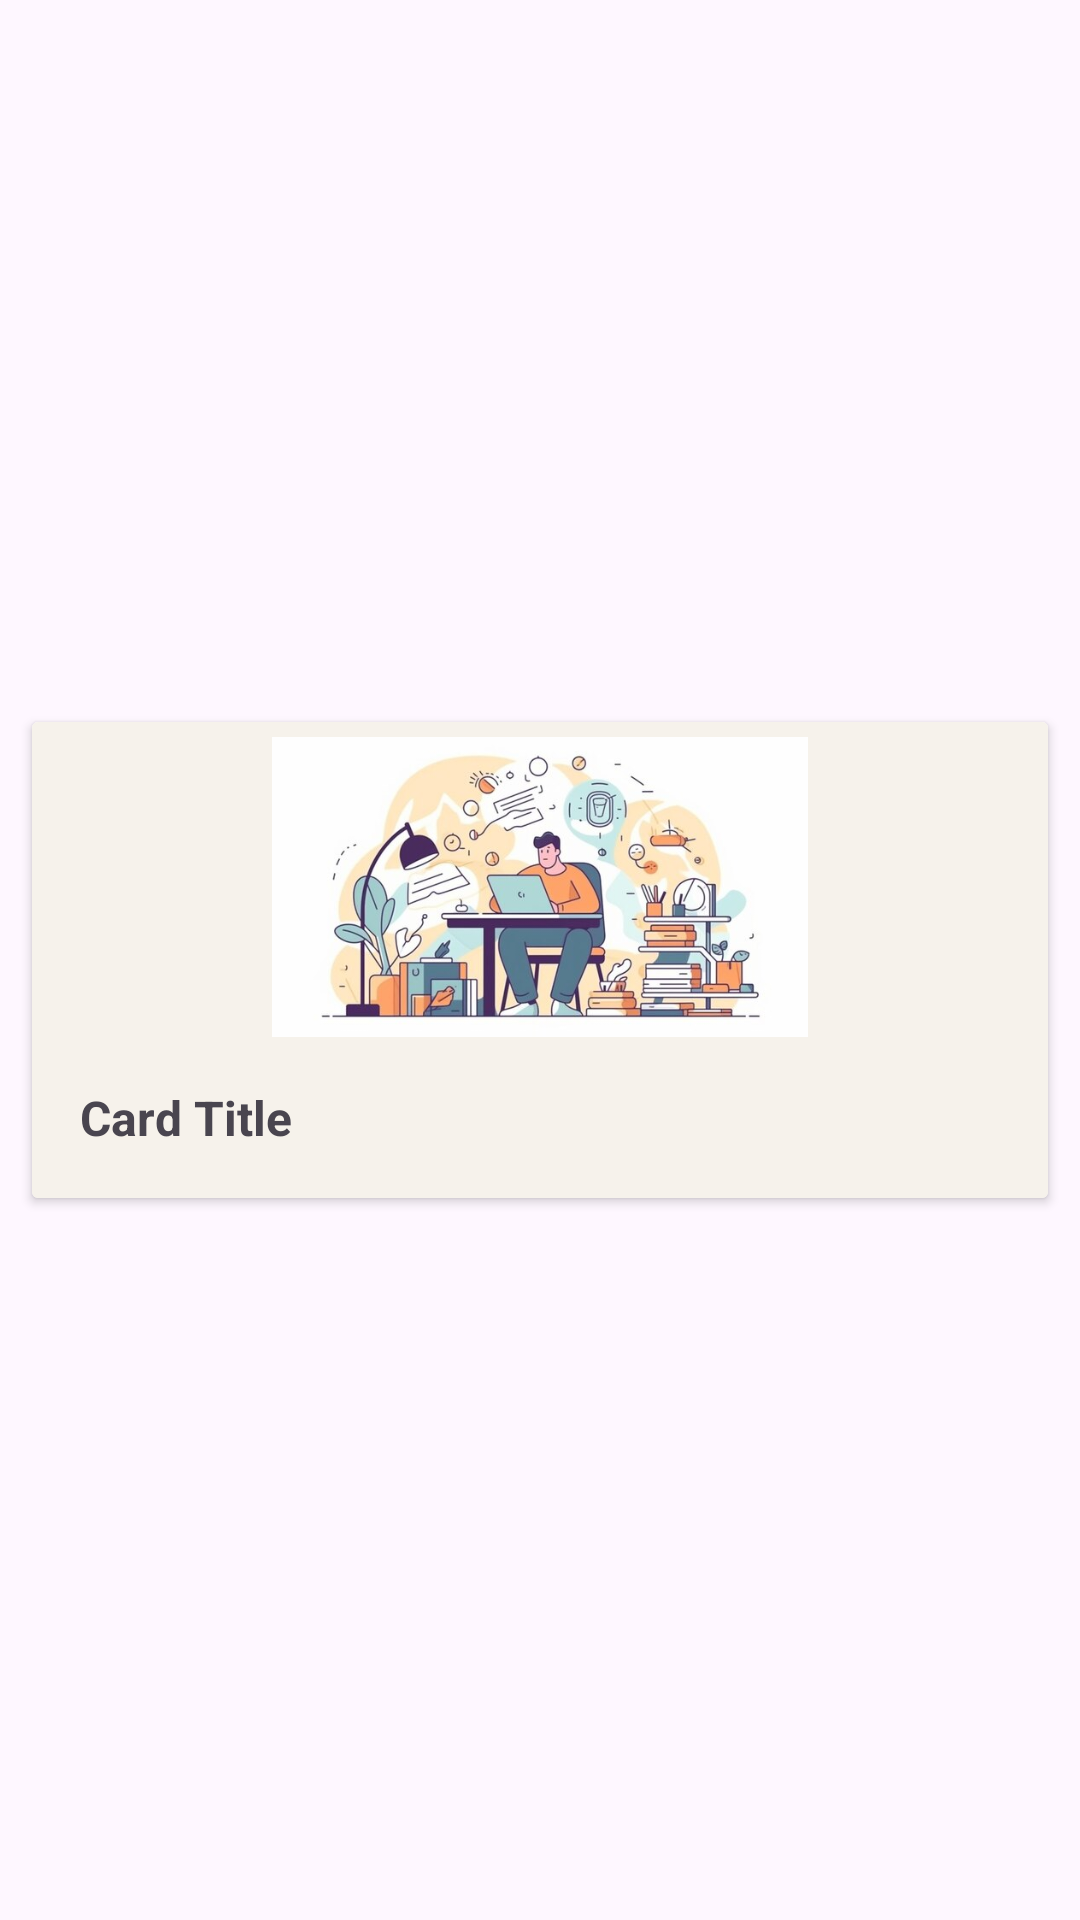

Write the Android layout XML for this screen, with the resource values it uses.
<!-- AndroidManifest.xml: application theme Theme.LetsGo -->
<!-- res/layout/group_card.xml -->
<?xml version="1.0" encoding="utf-8"?>
<androidx.constraintlayout.widget.ConstraintLayout xmlns:android="http://schemas.android.com/apk/res/android"
    xmlns:app="http://schemas.android.com/apk/res-auto"
    xmlns:tools="http://schemas.android.com/tools"
    android:layout_width="match_parent"
    android:layout_height="wrap_content">

    <androidx.cardview.widget.CardView
        android:layout_width="0dp"
        android:layout_height="wrap_content"
        android:layout_margin="8dp"
        android:layout_marginStart="8dp"
        android:layout_marginEnd="8dp"
        app:cardUseCompatPadding="true"
        app:layout_constraintBottom_toBottomOf="parent"
        app:layout_constraintEnd_toEndOf="parent"
        app:layout_constraintStart_toStartOf="parent"
        app:layout_constraintTop_toTopOf="parent">


        <LinearLayout
            android:layout_width="match_parent"
            android:layout_height="wrap_content"
            android:background="#F6F2EB"
            android:orientation="vertical">

            
            <LinearLayout
                android:id="@+id/card_header"
                android:layout_width="match_parent"
                android:layout_height="match_parent"
                android:background="?attr/selectableItemBackground"
                android:clickable="true"
                android:focusable="true"
                android:orientation="vertical">

                <ImageView
                    android:id="@+id/imageView3"
                    android:layout_width="match_parent"
                    android:layout_height="100dp"
                    android:layout_marginTop="5dp"
                    android:src="@drawable/man_sits_desk_with_pile_papers_pile_books_900370_26990"
                    app:srcCompat="@drawable/man_sits_desk_with_pile_papers_pile_books_900370_26990" />

                <LinearLayout

                    android:layout_width="match_parent"
                    android:layout_height="wrap_content"


                    android:orientation="horizontal"
                    android:padding="16dp">
                    
                    <TextView
                        android:id="@+id/groupName"
                        android:layout_width="wrap_content"
                        android:layout_height="wrap_content"
                        android:text="Card Title"
                        android:textSize="16sp"
                        android:textStyle="bold" />

                    <View
                        android:id="@+id/divider2"
                        android:layout_width="1dp"
                        android:layout_height="match_parent"
                        android:layout_weight="1" />

                    <ImageView
                        android:id="@+id/dropdown_arrow"
                        android:layout_width="wrap_content"
                        android:layout_height="wrap_content"
                        android:layout_gravity="center_vertical"
                        android:src="@drawable/ic_arrow_drop_down" />
                </LinearLayout>
            </LinearLayout>

            
            <LinearLayout
                android:id="@+id/collapsible_content"
                android:layout_width="match_parent"
                android:layout_height="wrap_content"
                android:orientation="vertical"
                android:padding="16dp"
                android:visibility="gone">
                
                <TextView
                    android:id="@+id/groupDescription"
                    android:layout_width="wrap_content"
                    android:layout_height="wrap_content"
                    android:text="Collapsible Content" />

                <View
                    android:id="@+id/divider"
                    android:layout_width="match_parent"
                    android:layout_height="15dp" />

                <TextView
                    android:id="@+id/createdByHead"
                    android:layout_width="match_parent"
                    android:layout_height="wrap_content"
                    android:text="Created By :" />

                <View
                    android:id="@+id/divider3"
                    android:layout_width="match_parent"
                    android:layout_height="8dp" />

                <TextView
                    android:id="@+id/createdByUser"
                    android:layout_width="match_parent"
                    android:layout_height="wrap_content"
                    android:text="TextView" />

                <View
                    android:id="@+id/divider4"
                    android:layout_width="match_parent"
                    android:layout_height="10dp" />

                <LinearLayout
                    android:layout_width="match_parent"
                    android:layout_height="match_parent"
                    android:orientation="horizontal">

                    <Button
                        android:id="@+id/exit"
                        android:layout_width="wrap_content"
                        android:layout_height="wrap_content"
                        android:layout_weight="1"
                        android:text="Exit"
                        app:icon="@drawable/_751366" />

                    <View
                        android:id="@+id/divider16"
                        android:layout_width="1dp"
                        android:layout_height="match_parent"
                        android:layout_weight="1" />

                    <Button
                        android:id="@+id/open"
                        android:layout_width="wrap_content"
                        android:layout_height="wrap_content"
                        android:layout_weight="1"
                        android:text="Open" />
                </LinearLayout>
            </LinearLayout>
        </LinearLayout>
    </androidx.cardview.widget.CardView>

</androidx.constraintlayout.widget.ConstraintLayout>
    
<!-- resources referenced by this layout -->
<resources>
  <!-- drawable man_sits_desk_with_pile_papers_pile_books_900370_26990: jpg bitmap (drawable, 41684 bytes) -->
  <style name="Theme.LetsGo" parent="Base.Theme.LetsGo">
          
          <item name="colorPrimary">@color/darkorange</item>
          <item name="colorPrimaryVariant">@color/darkorange</item>
          <item name="colorOnPrimary">@color/white</item>
          
          <item name="colorSecondary">@color/teal_200</item>
          <item name="colorSecondaryVariant">@color/teal_700</item>
          <item name="colorOnSecondary">@color/black</item>
          
          <item name="android:statusBarColor">@color/darkorange</item>
          
      </style>
  <style name="Base.Theme.LetsGo" parent="Theme.Material3.DayNight.NoActionBar">
          
          
      </style>
  <color name="darkorange">#ff8c00</color>
  <color name="white">#FFFFFF</color>
  <color name="teal_200">#FF03DAC5</color>
  <color name="teal_700">#FF018786</color>
  <color name="black">#000000</color>
</resources>
